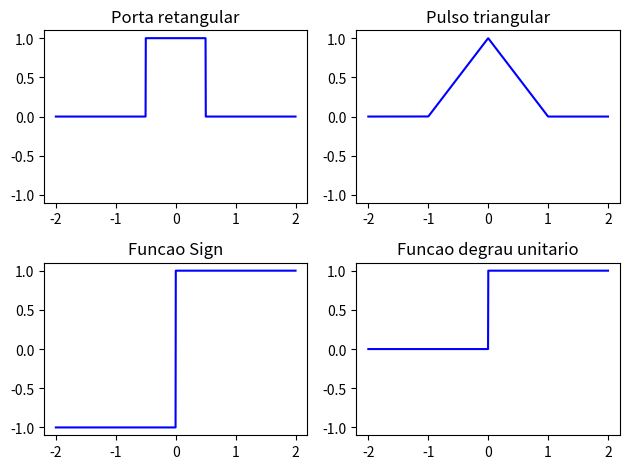
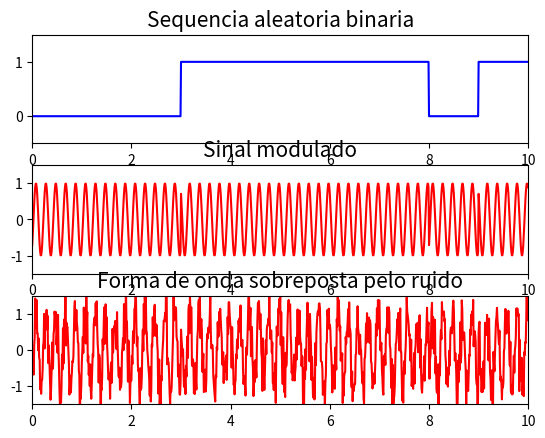
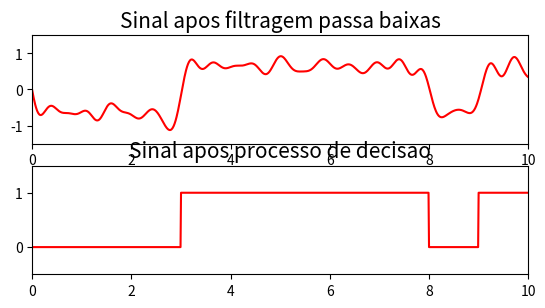
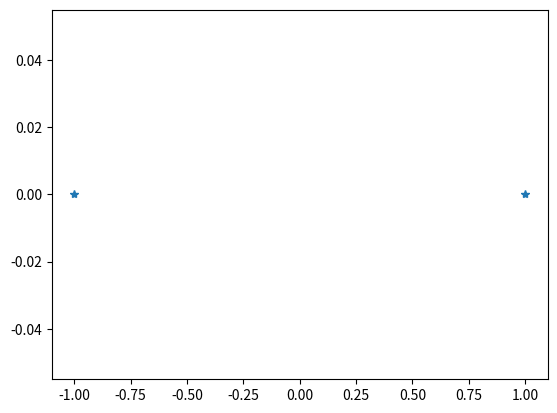
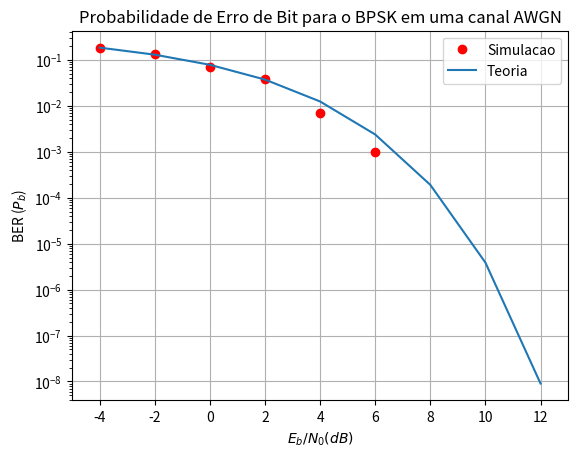

These figures' Python source, in order:

 
import numpy as np 
from math import pi
import matplotlib.pyplot as plt 
import matplotlib
import scipy.signal as signal
import math
from scipy.special import erfc   #implementa a funcao (erfc/Q) 

 

#-----------------------------#
#     Banco de funcoes        #
#-----------------------------#
def p(t):
    """Porta retangular"""
    return 1 * (abs(t) < 0.5)

def pt(t):
    """Pulso triangular"""
    return (1 - abs(t)) * (abs(t) < 1)

def sgn(t):
    """Funcao Sign"""
    return 1 * (t >= 0) - 1 * (t < 0)

def u(t):
    """Funcao degrau unitario"""
    return 1 * (t >= 0)

funcoes = [p, pt, sgn, u]

t = np.linspace(-2, 2, 1000)

plt.figure()
for i, function in enumerate(funcoes, start = 1):
    plt.subplot(2, 2, i)
    plt.plot(t, function(t), '-b')
    plt.ylim((-1.1, 1.1))
    plt.title(function.__doc__)
plt.tight_layout()
plt.show()


 
#-----------------------------#
#     Parametros de Entrada   #
#-----------------------------#
size = 10
taxa_amostragem = 0.01
t = np.arange(0, size, taxa_amostragem)

 
#------------------------------------------------#
#     Geracao da sequencia aleatoria             #
#  Notar que o enunciado nao indica uso de seed  #
#------------------------------------------------# 
a = np.random.randint(0, 2, size) 
m = np.zeros(len(t), dtype = np.float32)

for i in range(len(t)):
    m[i] = a[math.floor(t[i])]

fig = plt.figure()
ax1 = fig.add_subplot(3, 1, 1)
ax1.set_title("Sequencia aleatoria binaria", fontsize = 15)
plt.axis([0, size, -0.5, 1.5])
plt.plot(t, m, 'b')     
 
 
 
fc = 4000 
fs = 20*fc   # Frequencia de amostragem  
ts = np.arange(0, (100 * size) / fs, 1 / fs) 
portadora = np.cos(np.dot(2 * pi * fc, ts))
  
modulacao = np.cos(np.dot(2 * pi * fc, ts) + pi * (m - 1) + pi / 4)
  
# Forma de onda modulada 
ax2 = fig.add_subplot(3, 1, 2) 
ax2.set_title('Sinal modulado', fontsize = 15)
plt.axis([0,size,-1.5, 1.5])
plt.plot(t, modulacao, 'r')
 
 
 
#-----------------------------#
#     Ruido AWGN              #
#-----------------------------#  
def awgn(y, snr):
    snr = 10 ** (snr / 10.0) 
    xpower = np.sum(y ** 2) / len(y) 
    npower = xpower / snr
    return np.random.randn(len(y)) * np.sqrt(npower) + y
  
#Ruido 
sinal_contaminado = awgn(modulacao, 5)  # sinal contaminado
 
  
#Sinal modulado sobreposto por ruido  
ax3 = fig.add_subplot(3, 1, 3) 
ax3.set_title('Forma de onda sobreposta pelo ruido', fontsize = 15) 
plt.axis([0, size, -1.5, 1.5]) 
plt.plot(t, sinal_contaminado, 'r')
 
 
 
#------------------------------------------------------------#
#     Modulo opcional: projeto de filtro passa baixas        #
#------------------------------------------------------------#  
 
# Banda passante [2000,6000] 
[b11,a11] = signal.ellip(5, 0.5, 60, [2000*2/80000, 6000*2/80000], btype = 'bandpass', analog = False, output = 'ba')
 
 
# Projeto de filtro passa-baixos, frequência de corte de banda passante: 2000 Hz
[b12,a12] = signal.ellip(5, 0.5, 60, (2000 * 2 / 80000), btype = 'lowpass', analog = False, output = 'ba')
 
 
# Filtragem do ruido: filtro passa banda 
saida_bandapassante = signal.filtfilt(b11, a11, sinal_contaminado)
 
 
# Demodulacao multiplicacao por portadora em fase 
demodulacao = saida_bandapassante * (portadora * 2)
 

# Filtro passa baixa 
saida_passabaixas = signal.filtfilt(b12, a12, demodulacao)
fig2 = plt.figure()
bx1 = fig2.add_subplot(3, 1, 1) 
bx1.set_title('Sinal apos filtragem passa baixas', fontsize = 15)
plt.axis([0, size, -1.5, 1.5]) 
plt.plot(t, saida_passabaixas, 'r')
 
 
# Processo de decisao
decisao = np.zeros(len(t), dtype=np.float32)
flag = np.zeros(size, dtype=np.float32)
 
  
for i in range(10):
 tempF = 0
 
 for j in range(100):
     tempF = tempF + saida_passabaixas[i * 100 + j]
     
 if tempF > 0:
     flag[i] = 1
 else:
     flag[i] = 0
 
    
for i in range(size):
 if flag[i] == 0:
     for j in range(100):
         decisao[i * 100 + j] = 0
 else:
     for j in range(100):
         decisao[i * 100 + j] = 1
 
 
 
bx2 = fig2.add_subplot(3, 1, 2)
bx2.set_title('Sinal apos processo de decisao', fontsize = 15)
plt.axis([0, size, -0.5, 1.5])
plt.plot(t, decisao, 'r')
plt.show()




#-------------------------------------------------#
#    Partindo da construção para o caso BPSK      #
#    Com numero de simbolos M igual a 2           #       
#    Reavaliamos a construção para o calculo da   #
#            probabilidade de erro                #
#-------------------------------------------------#
n_simbolos = 10**3                                  # Numero de simbolos a serem transmitidos 
EbN0dBs = np.arange(start=-4,stop = 13, step = 2)   # relacao Eb/N0 em dB 
BER_simulada = np.zeros(len(EbN0dBs))               # Taxa de erro de bit da simulacao 

EbN0dBs

M = 2                                   # Numero de pontos da constelacao 
m = np.arange(0,M)                      # Simbolos possiveis (todas as entradas)
A = 1;                                  # Amplitude
constelacao = A*np.cos(m/M*2*np.pi)     # Constelacao de referencia, Fiz com M = 2 --> BPSK


#----------------------------------#
#   Transmissao via canal AWGNW    #
#----------------------------------#
simbolos_entrada = np.random.randint(low = 0, high = M, size = n_simbolos)  #sequencia de 0s e 1s aleatorios como entrada do modulador
s = constelacao[simbolos_entrada]   #simbolos modulados 

fig, ax1 = plt.subplots(nrows = 1, ncols = 1)
ax1.plot(np.real(constelacao), np.imag(constelacao),'*')    # plota a constelacao demarcando os pontos com asterisco 



#----------------------------------#
#   Modelagem do canal             #
#----------------------------------#
# Calculo da potencia dos simbolos modulados e adicao de ruido AWG 

for j,EbN0dB in enumerate(EbN0dBs):
    gamma = 10**(EbN0dB/10)                              # Relacao SNR em escala linear 
    P = sum(abs(s)**2)/len(s)                            # Potencia do vetor (real)
    N0 = P/gamma                                         # Densidade espectral de potencia do ruido 
    n = np.sqrt(N0/2)*np.random.standard_normal(s.shape) # vetor ruido 
    r = s + n                                            # sinal recebido = simbolos + ruido 


    
#------------------------------------------------------#
#   Modelagem do Receptor: Detector de correlacao      #
#------------------------------------------------------#
    simbolos_detectados = (r <= 0).astype(int)                                      # limiar em 0
    BER_simulada[j] = np.sum(simbolos_detectados != simbolos_entrada)/n_simbolos    # calculo da BER   
    BER_simulada[j]

BER_teorica = 0.5*erfc(np.sqrt(10**(EbN0dBs/10)))

fig, ax = plt.subplots(nrows = 1, ncols = 1)
ax.semilogy(EbN0dBs,BER_simulada, color='r',marker='o',linestyle='',label='Simulacao')
ax.semilogy(EbN0dBs,BER_teorica, marker='',linestyle='-',label='Teoria')
ax.set_xlabel('$E_b/N_0(dB)$');ax.set_ylabel('BER ($P_b$)')
ax.set_title('Probabilidade de Erro de Bit para o BPSK em uma canal AWGN')      # Usei M=2, portanto BPSK
ax.set_xlim(-5,13);ax.grid(True);
ax.legend();
plt.show()

